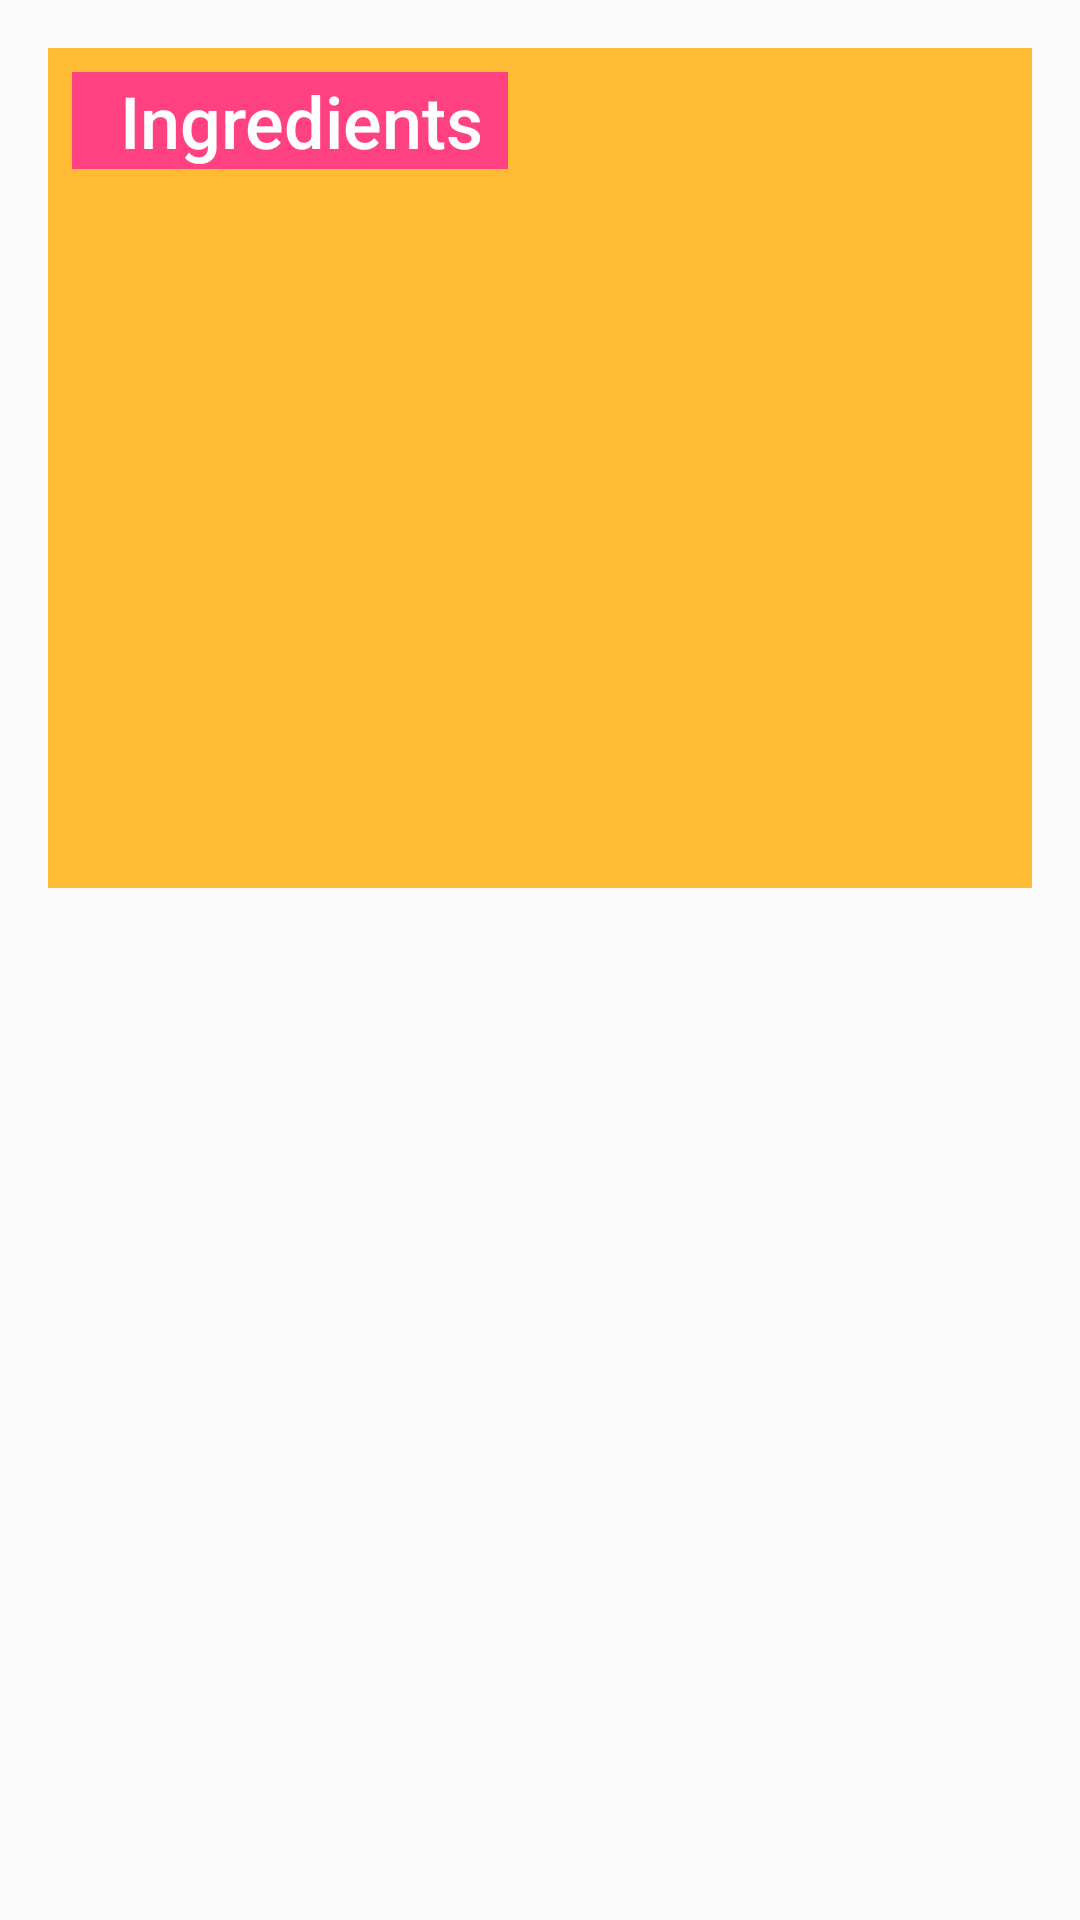

Layout XML and referenced resources for this Android screen:
<!-- AndroidManifest.xml: application theme AppTheme -->
<!-- res/layout/fragment_recipe.xml -->
<?xml version="1.0" encoding="utf-8"?>
<ScrollView
	xmlns:android="http://schemas.android.com/apk/res/android"
	xmlns:app="http://schemas.android.com/apk/res-auto"
	xmlns:tools="http://schemas.android.com/tools"
	android:layout_width="match_parent"
	android:layout_height="match_parent">

	<android.support.constraint.ConstraintLayout
		android:layout_width="match_parent"
		android:layout_height="wrap_content"
		android:descendantFocusability="blocksDescendants">

		<LinearLayout
			android:id="@+id/linearLayout"
			android:layout_width="0dp"
			android:layout_height="@dimen/ingredients_box_height"
			android:layout_marginStart="@dimen/ingredient_box_top_margin"
			android:layout_marginTop="@dimen/ingredient_box_horizontal_margin"
			android:layout_marginEnd="@dimen/ingredient_box_horizontal_margin"
			android:background="@android:color/holo_orange_light"
			android:orientation="vertical"
			android:paddingStart="@dimen/ingredient_box_horizontal_padding"
			android:paddingEnd="@dimen/ingredient_box_horizontal_padding"
			app:layout_constraintEnd_toEndOf="parent"
			app:layout_constraintStart_toStartOf="parent"
			app:layout_constraintTop_toTopOf="parent">

			<TextView
				android:id="@+id/ingredients_label_tv"
				android:layout_width="wrap_content"
				android:layout_height="wrap_content"
				android:layout_marginTop="@dimen/ingredient_box_label_top_margin"
				android:background="@color/colorAccent"
				android:fontFamily="sans-serif-medium"
				android:paddingStart="@dimen/ingredient_box_label_left_padding"
				android:paddingEnd="@dimen/ingredient_box_label_right_padding"
				android:text="@string/ingredients_label"
				android:textColor="@android:color/white"
				android:textSize="@dimen/ingredient_box_label_text_size" />

			<android.support.v7.widget.AppCompatTextView
				android:id="@+id/ingredients_tv"
				android:layout_width="match_parent"
				android:layout_height="match_parent"
				android:layout_marginStart="@dimen/ingredient_box_list_left_margin"
				android:lineSpacingExtra="@dimen/ingredient_box_list_line_spacing"
				android:maxEms="15"
				android:paddingTop="@dimen/ingredient_box_list_top_padding"
				android:textColor="@color/ingredientBoxListText"
				app:autoSizeMaxTextSize="@dimen/ingredient_box_list_auto_text_max_size"
				app:autoSizeMinTextSize="@dimen/ingredient_box_list_auto_text_min_size"
				app:autoSizeStepGranularity="0.5sp"
				app:autoSizeTextType="uniform"
				tools:text="Ingredient #1\nIngredient #2\nIngredient #3" />

		</LinearLayout>

		<android.support.v7.widget.RecyclerView
			android:id="@+id/steps_rv"
			android:layout_width="0dp"
			android:layout_height="wrap_content"
			android:layout_marginTop="@dimen/ingredient_box_steps_top_margin"
			android:paddingStart="@dimen/ingredient_box_steps_left_padding"
			android:paddingEnd="@dimen/ingredient_box_steps_right_padding"
			app:layout_constraintEnd_toEndOf="parent"
			app:layout_constraintHorizontal_bias="1.0"
			app:layout_constraintStart_toStartOf="parent"
			app:layout_constraintTop_toBottomOf="@+id/linearLayout" />

	</android.support.constraint.ConstraintLayout>
</ScrollView>
<!-- resources referenced by this layout -->
<resources>
  <color name="colorAccent">#FF4081</color>
  <color name="ingredientBoxListText">@android:color/white</color>
  <dimen name="ingredient_box_horizontal_margin">16dp</dimen>
  <dimen name="ingredient_box_horizontal_padding">8dp</dimen>
  <dimen name="ingredient_box_label_left_padding">16dp</dimen>
  <dimen name="ingredient_box_label_right_padding">8dp</dimen>
  <dimen name="ingredient_box_label_text_size">24sp</dimen>
  <dimen name="ingredient_box_label_top_margin">8dp</dimen>
  <dimen name="ingredient_box_list_auto_text_max_size">16sp</dimen>
  <dimen name="ingredient_box_list_auto_text_min_size">14sp</dimen>
  <dimen name="ingredient_box_list_left_margin">8dp</dimen>
  <dimen name="ingredient_box_list_line_spacing">2dp</dimen>
  <dimen name="ingredient_box_list_top_padding">8dp</dimen>
  <dimen name="ingredient_box_steps_left_padding">8dp</dimen>
  <dimen name="ingredient_box_steps_right_padding">8dp</dimen>
  <dimen name="ingredient_box_steps_top_margin">24dp</dimen>
  <dimen name="ingredient_box_top_margin">16dp</dimen>
  <dimen name="ingredients_box_height">280dp</dimen>
  <string name="ingredients_label">Ingredients</string>
  <style name="AppTheme" parent="Theme.AppCompat.Light.DarkActionBar">
  		
  		<item name="colorPrimary">@color/colorPrimary</item>
  		<item name="colorPrimaryDark">@color/colorPrimaryDark</item>
  		<item name="actionBarStyle">@style/BakingAppBar</item>
  		<item name="colorAccent">@color/colorAccent</item>
  	</style>
  <color name="colorPrimary">#3F51B5</color>
  <color name="colorPrimaryDark">#303F9F</color>
  <style name="BakingAppBar" parent="Widget.AppCompat.Light.ActionBar.Solid.Inverse">
  		<item name="elevation">0dp</item>
  	</style>
</resources>
